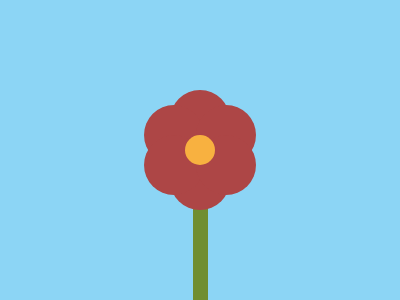

Recreate this image using only HTML and CSS.

<!DOCTYPE html>
<html>

<head>
    <meta charset='utf-8'>
    <meta http-equiv='X-UA-Compatible' content='IE=edge'>
    <title>CSS Battle Daily Target Solution - 30th August, 2024</title>
    <meta name='viewport' content='width=device-width, initial-scale=1'>
    <style>
        * {
            margin: 0;
            padding: 0;
        }

        body {
            min-height: 100vh;
            background: radial-gradient(#708E31, #F8B140, #AD4646);
            display: grid;
            place-items: center;
            user-select: none;
        }

        .wrapper {
            height: 300px;
            width: 400px;
            background: #8CD5F5
        }

        .parent {
            height: 200px;
            background: #708E31;
            margin: 100px 192px 0 193px
        }

        p {
            position: absolute;
            background: #F8B140;
            padding: 15px;
            border-radius: 50%;
            margin: 35px -8px;
            color: #AD4646;
            box-shadow: 26px 15px 0 15px, -26px 15px 0 15px, 0 30px 0 15px, 26px -15px 0 15px, -26px -15px 0 15px, 0 -30px 0 15px
        }
    </style>
</head>

<body>
    <div class="wrapper">
        <div class="parent">
            <p></p>
        </div>
    </div>
</body>

</html>
